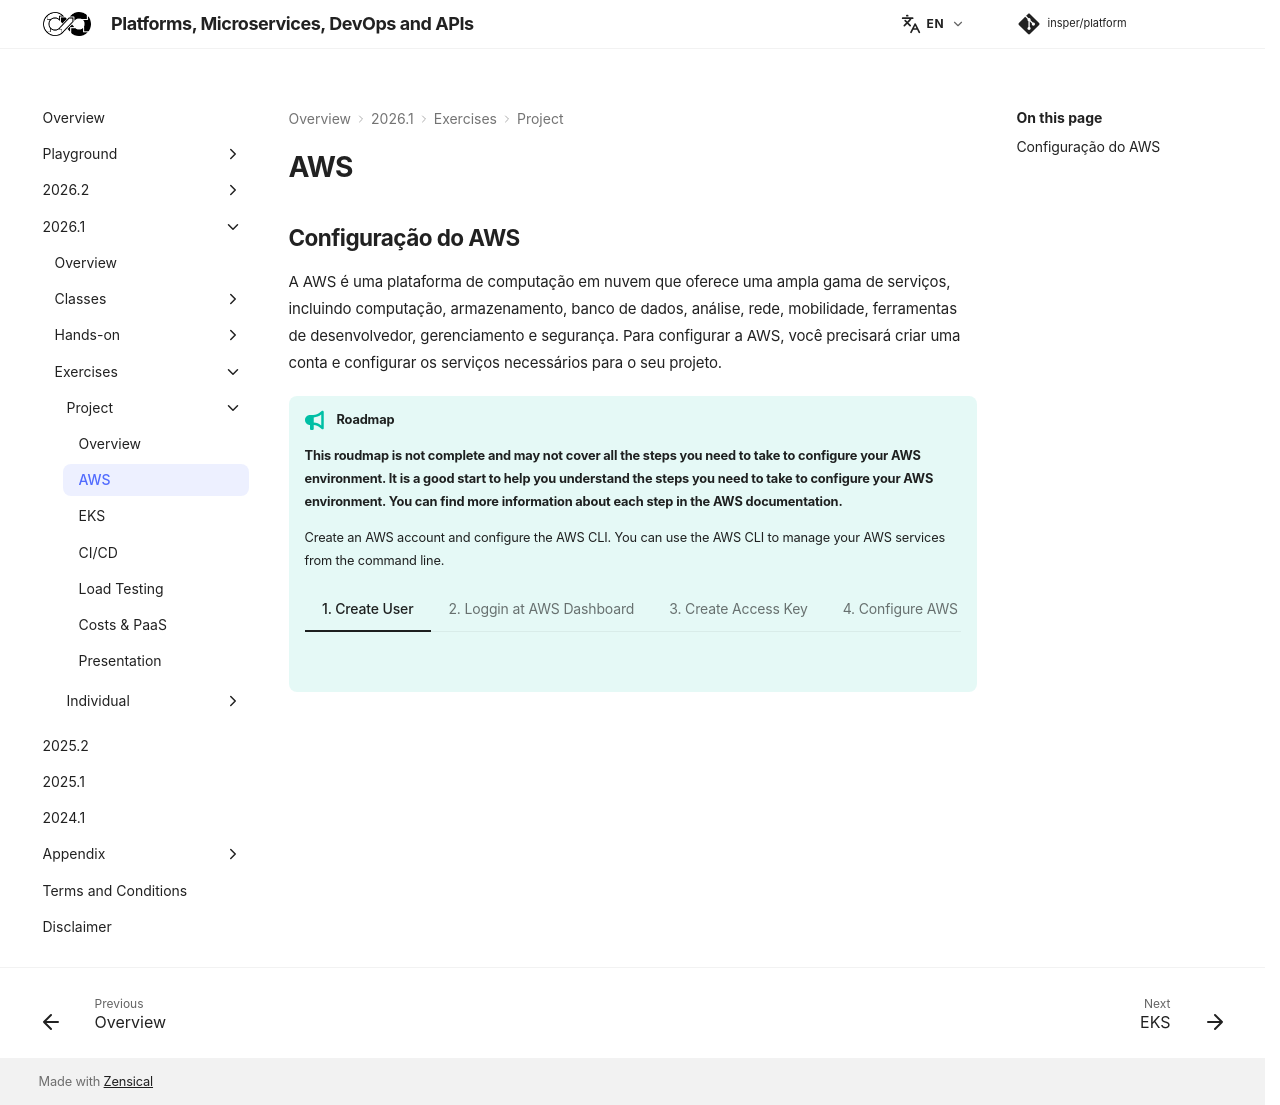

repository: Insper/platform · page: 2026.1/exercises/project/aws/index.html · generator: mkdocs


## Configuração do AWS

A AWS é uma plataforma de computação em nuvem que oferece uma ampla gama de serviços, incluindo computação, armazenamento, banco de dados, análise, rede, mobilidade, ferramentas de desenvolvedor, gerenciamento e segurança. Para configurar a AWS, você precisará criar uma conta e configurar os serviços necessários para o seu projeto.


!!! tip "Roadmap"

    **This roudmap is not complete and may not cover all the steps you need to take to configure your AWS environment. It is a good start to help you understand the steps you need to take to configure your AWS environment. You can find more information about each step in the AWS documentation.**

    Create an AWS account and configure the AWS CLI. You can use the AWS CLI to manage your AWS services from the command line.
    
    === "1. Create User"

        ![](aws/user/01.png){ width=100% }
        ![](aws/user/02.png){ width=100% }
        ![](aws/user/03.png){ width=100% }

    === "2. Loggin at AWS Dashboard"

        Loggin at the AWS Dashboard with the created user.

    === "3. Create Access Key"

        ![](aws/credential/01.png){ width=100% }
        ![](aws/credential/02.png){ width=100% }
        ![](aws/credential/03.png){ width=100% }

    === "4. Configure AWS CLI"

        [AWS CLI](https://docs.aws.amazon.com/cli/latest/userguide/getting-started-install.html){target="_blank"}
